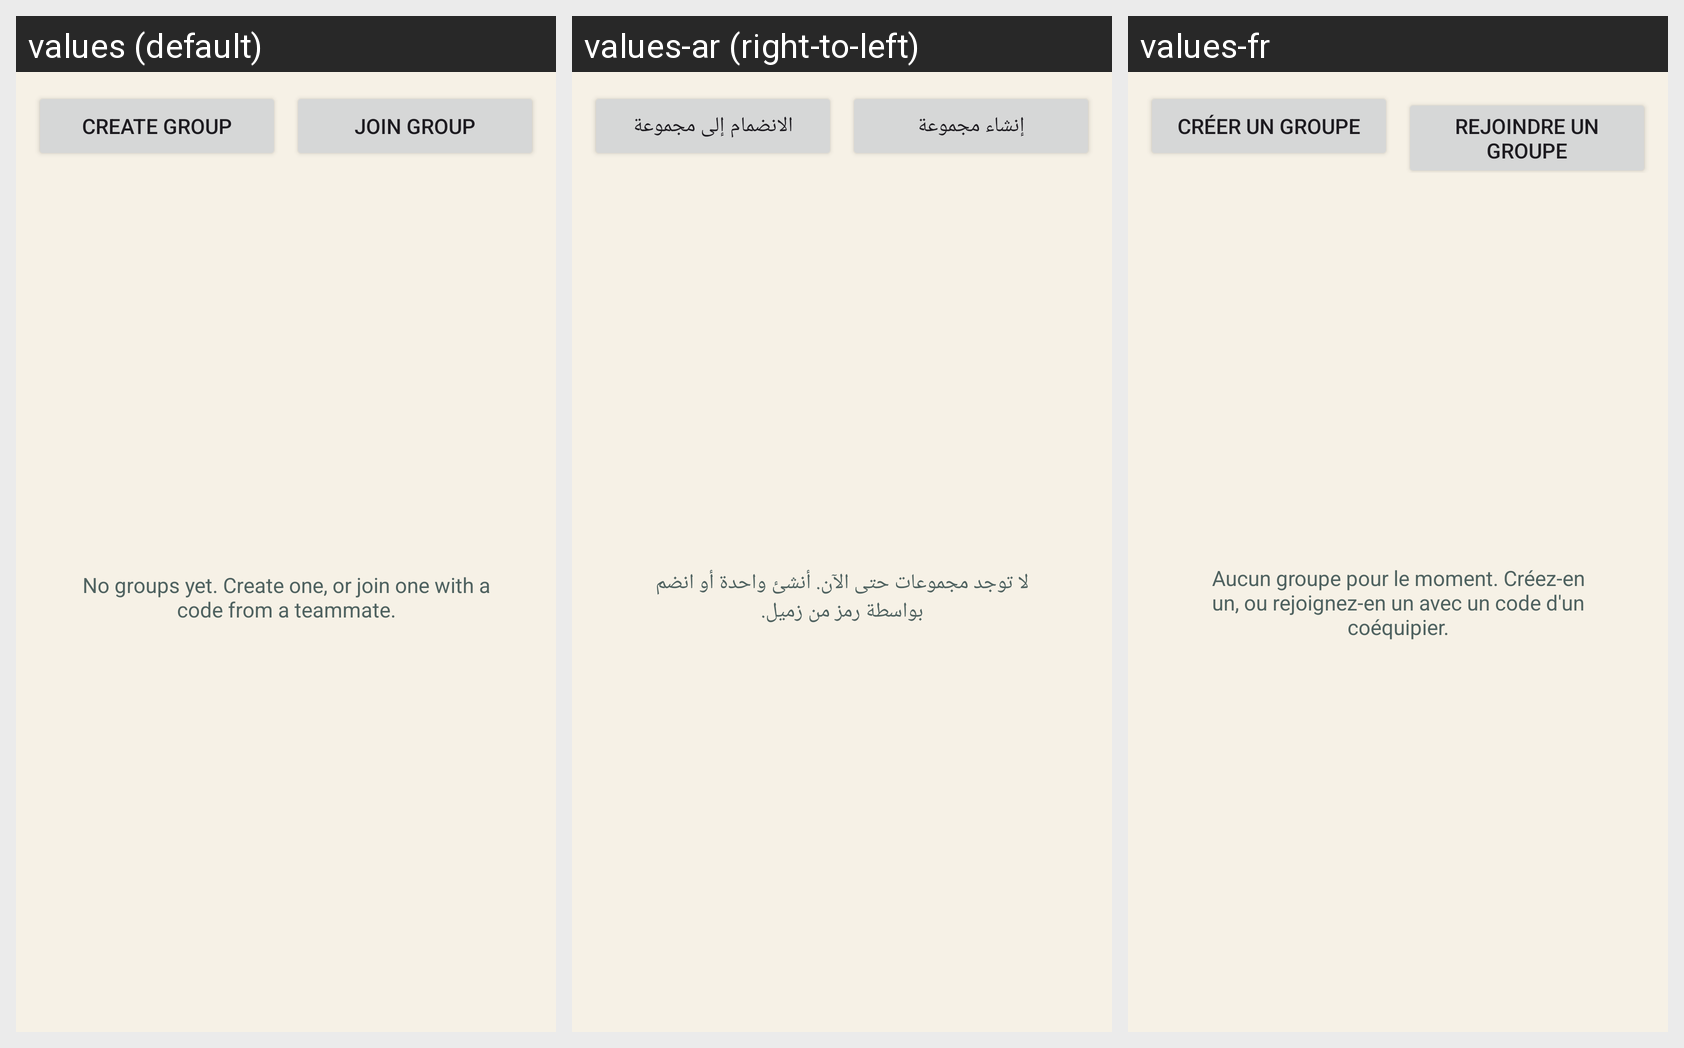

Strings drawn on this Android screen and how each of the app's shown locales translates them:
Android screen res/layout/fragment_groups.xml rendered under 3 locales, left to right: values (default), values-ar (right-to-left), values-fr. Device: Nexus 5 (rendered at 1080×1920; each locale shown at half size, 540×960, under a caption strip naming it); theme Theme.FindMe.
Strings drawn on this screen, with the default value and each locale's value (text and hints the layout hard-codes, and strings that could not be matched under every locale, appear in the picture but are not listed):

create_group
  values: Create group
  values-ar: إنشاء مجموعة
  values-fr: Créer un groupe

join_group
  values: Join group
  values-ar: الانضمام إلى مجموعة
  values-fr: Rejoindre un groupe

no_groups
  values: No groups yet. Create one, or join one with a code from a teammate.
  values-ar: لا توجد مجموعات حتى الآن. أنشئ واحدة أو انضم بواسطة رمز من زميل.
  values-fr: Aucun groupe pour le moment. Créez-en un, ou rejoignez-en un avec un code d'un coéquipier.
